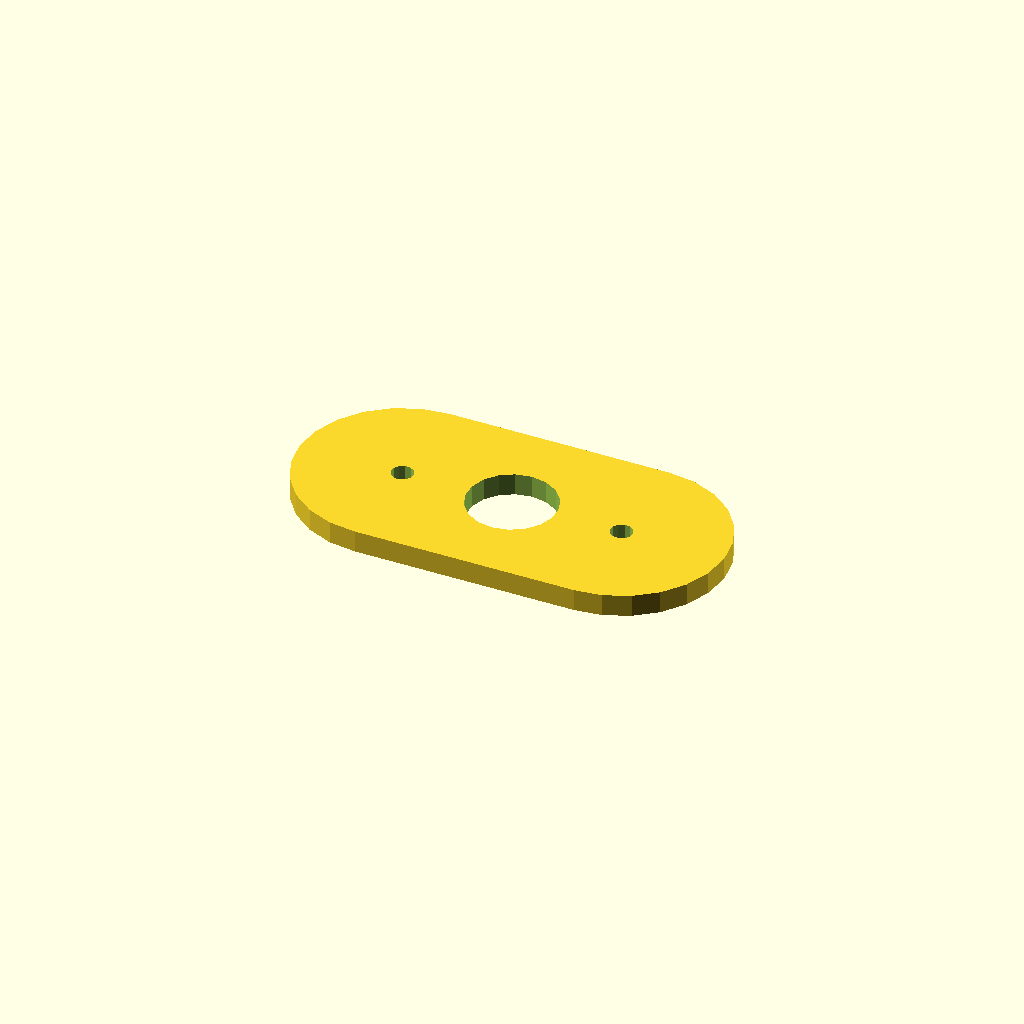
Cell 1 — every parameter at its default value.
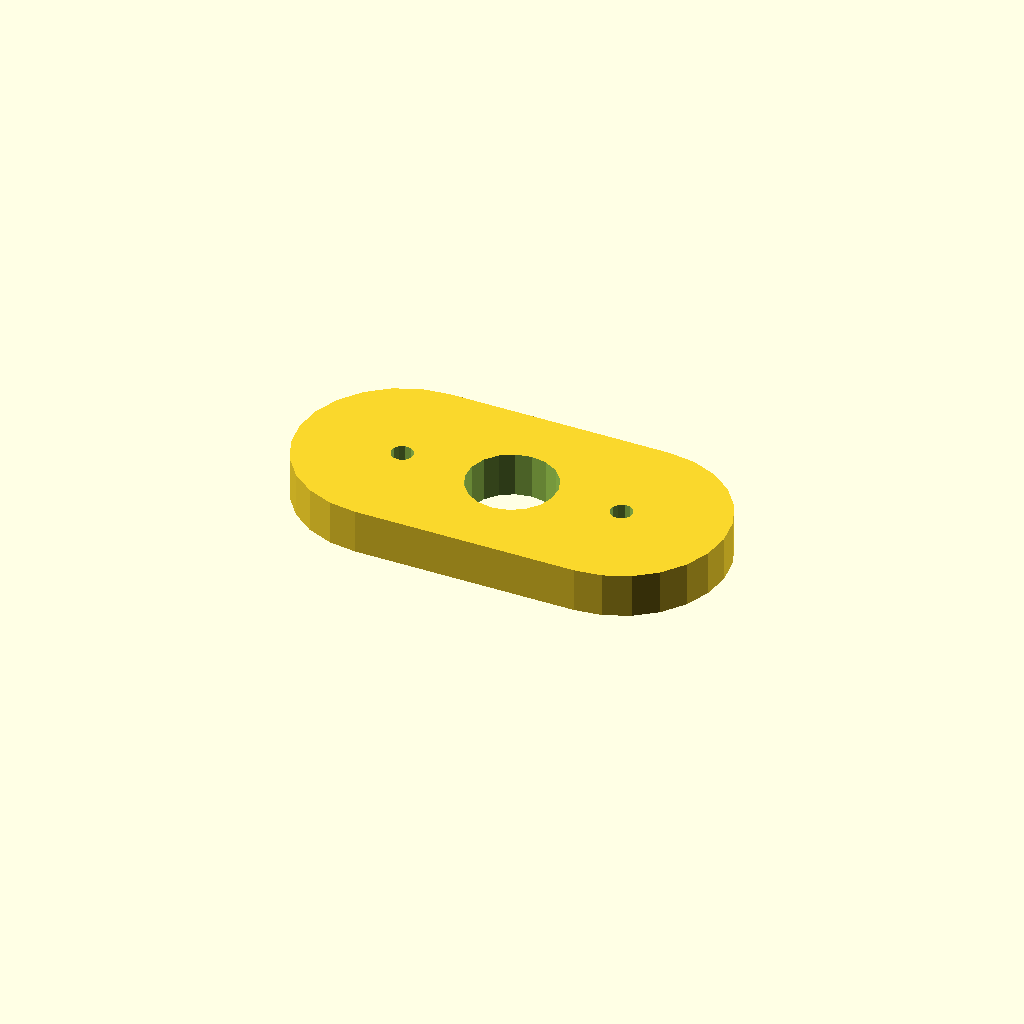
Cell 2: plate_t = 12 (everything else at default).
One fixed orthographic camera (rotation 55°, 0°, 25°; colour scheme Cornfield) for every cell.
Source of the model, optional_data/data/sketch4/spacerplates/part_0176.scad:
$fn = 32;

// ----------------------------------------------------------------------
// Spacer plate: obround span 60, caps R28
// ----------------------------------------------------------------------

// --- parameters (mm) ---
bore_r = 12;              // centre bore radius
bolt_r = 3;               // bolt hole radius
plate_t = 6;              // plate thickness, Z (extrusion height)
span = 60;                // obround span
cap_r = 28;               // cap radius

profile = [[28, 56], [20.753, 55.046], [14, 52.249], [8.201, 47.799], [3.751, 42], [0.954, 35.247], [0, 28], [0.954, 20.753], [3.751, 14], [8.201, 8.201], [14, 3.751], [20.753, 0.954], [28, 0], [88, 0], [95.247, 0.954], [102, 3.751], [107.799, 8.201], [112.249, 14], [115.046, 20.753], [116, 28], [115.046, 35.247], [112.249, 42], [107.799, 47.799], [102, 52.249], [95.247, 55.046], [88, 56]];  // primary outline, 26 points, counter clockwise
void_1 = [[69.78, 30.29], [68.286, 34.18], [65.552, 37.326], [61.907, 39.346], [57.791, 39.998], [53.7, 39.203], [50.127, 37.057], [47.505, 33.818], [46.148, 29.877], [46.22, 25.71], [47.714, 21.82], [50.448, 18.674], [54.093, 16.654], [58.209, 16.002], [62.3, 16.797], [65.873, 18.943], [68.495, 22.182], [69.852, 26.123]];  // centre bore, 18 points
void_2 = [[30.945, 28.572], [30.264, 29.968], [28.977, 30.837], [27.428, 30.945], [26.032, 30.264], [25.163, 28.977], [25.055, 27.428], [25.736, 26.032], [27.023, 25.163], [28.572, 25.055], [29.968, 25.736], [30.837, 27.023]];  // end hole, 12 points
void_3 = [[90.945, 28.572], [90.264, 29.968], [88.977, 30.837], [87.428, 30.945], [86.032, 30.264], [85.163, 28.977], [85.055, 27.428], [85.736, 26.032], [87.023, 25.163], [88.572, 25.055], [89.968, 25.736], [90.837, 27.023]];  // end hole, 12 points

// --- the one profile operation ---
difference() {
  linear_extrude(height = plate_t) polygon(points = profile);
  translate([0, 0, -1])
    linear_extrude(height = plate_t + 2) polygon(points = void_1);
  translate([0, 0, -1])
    linear_extrude(height = plate_t + 2) polygon(points = void_2);
  translate([0, 0, -1])
    linear_extrude(height = plate_t + 2) polygon(points = void_3);
}
Parameter table extracted from the source (name, type, default, range or options):
bore_r: number, default 12
bolt_r: number, default 3
plate_t: number, default 6
span: number, default 60
cap_r: number, default 28
